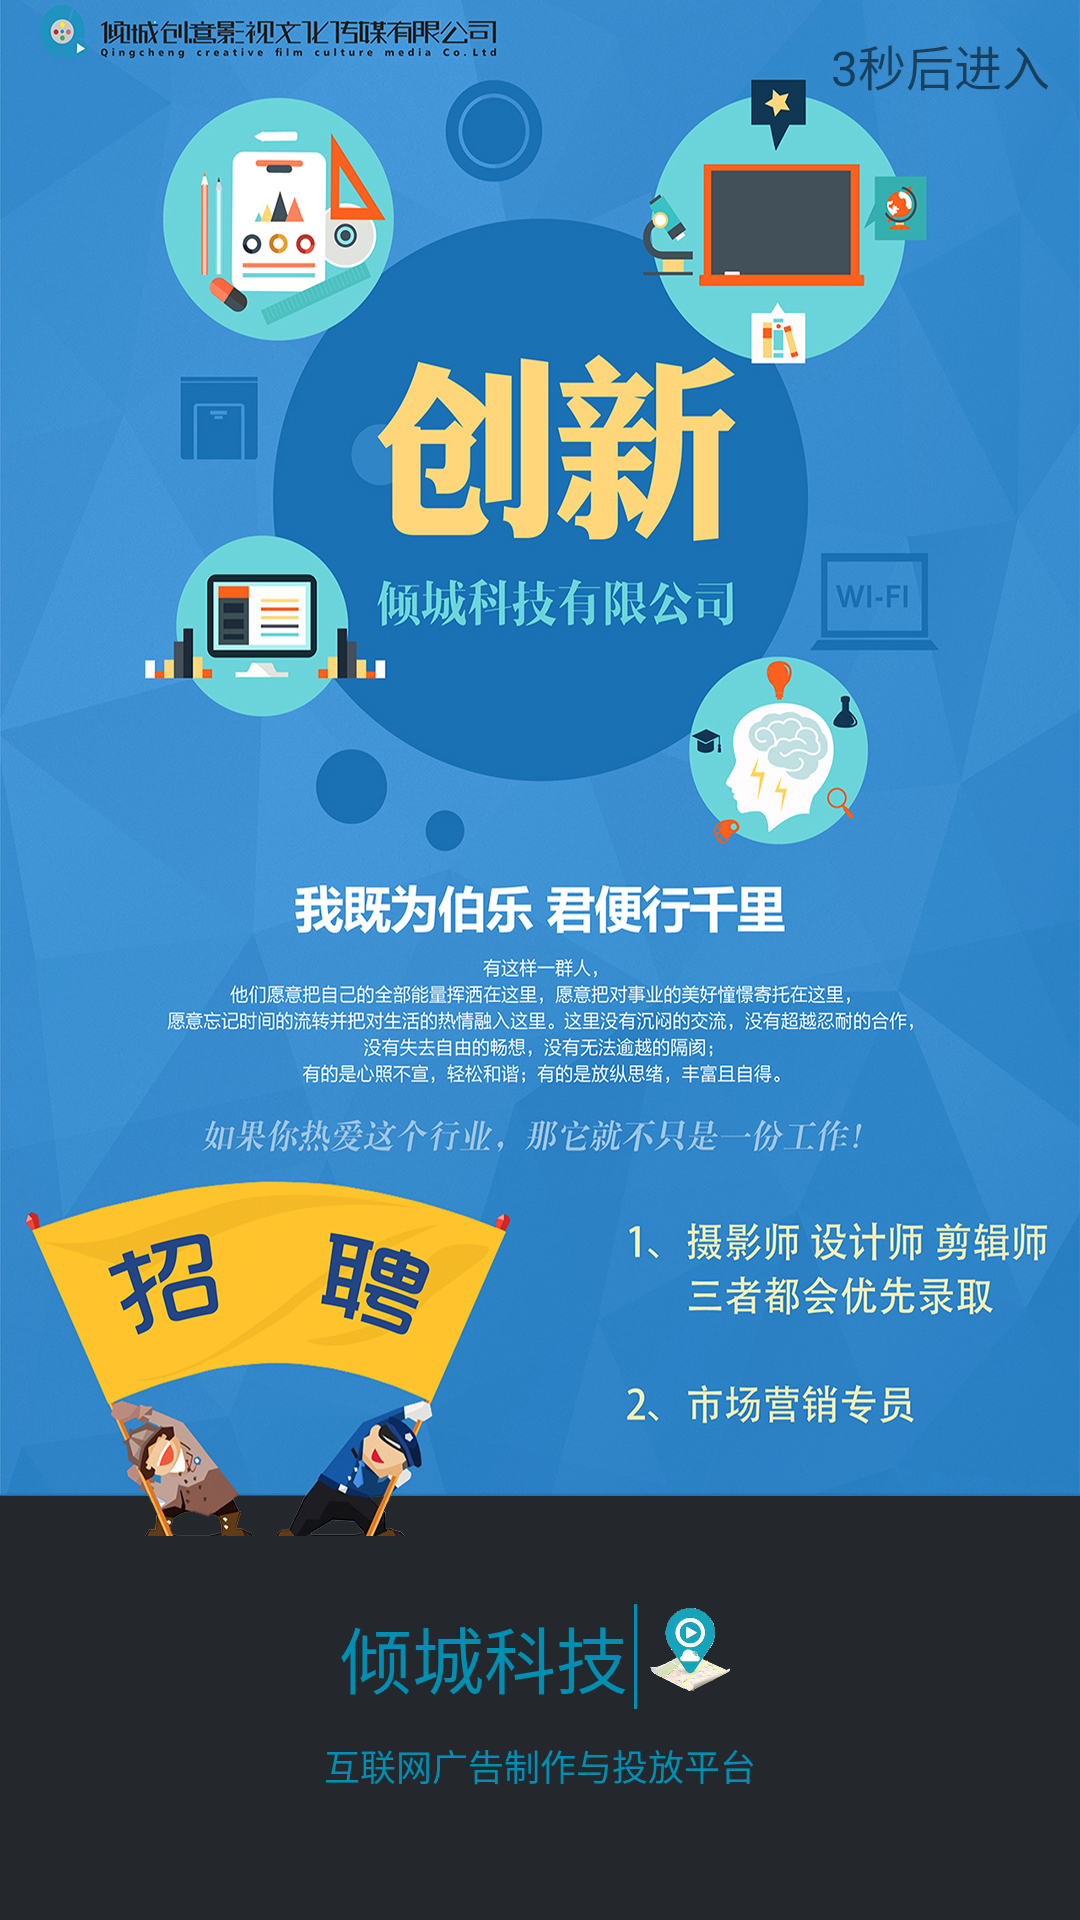

Write the Android layout XML for this screen, with the resource values it uses.
<!-- AndroidManifest.xml: application theme AppThemeNoTitle -->
<!-- res/layout/activity_splash.xml -->
<?xml version="1.0" encoding="utf-8"?>
<LinearLayout xmlns:android="http://schemas.android.com/apk/res/android"
    xmlns:tools="http://schemas.android.com/tools"
    android:layout_width="match_parent"
    android:layout_height="match_parent"
    android:orientation="vertical"
    android:background="@color/colorBackground"
    tools:context="com.qc.advertisement.SplashActivity">
    <RelativeLayout
        android:layout_weight="8"
        android:id="@+id/sp_rl"
        android:layout_width="match_parent"
        android:layout_height="0dp">
        <ImageView
            android:layout_width="match_parent"
            android:layout_height="match_parent"
            android:layout_centerInParent="true"
            android:background="@mipmap/splash"/>
        <LinearLayout
            android:layout_width="wrap_content"
            android:layout_height="wrap_content"
            android:layout_alignParentTop="true"
            android:layout_alignParentRight="true"
            android:layout_marginTop="10dp"
            android:layout_marginRight="10dp">
            <TextView
                android:id="@+id/time"
                android:textSize="16sp"
                android:layout_width="wrap_content"
                android:layout_height="wrap_content"
                android:text="3"/>
            <TextView
                android:textSize="16sp"
                android:layout_width="wrap_content"
                android:layout_height="wrap_content"
                android:text="秒后进入"/>
        </LinearLayout>


    </RelativeLayout>
    <LinearLayout
        android:layout_width="match_parent"
        android:layout_height="0dp"
        android:layout_weight="2"
        android:gravity="center"
        android:orientation="vertical">
        <LinearLayout
            android:id="@+id/rl_logo"
            android:layout_width="match_parent"
            android:layout_height="wrap_content"
            android:gravity="center_horizontal"
            android:orientation="horizontal">
            <TextView
                android:id="@+id/splash_tv_appName"
                android:layout_width="wrap_content"
                android:layout_height="wrap_content"
                android:textSize="24sp"
                android:textColor="#008FB2"
                android:text="倾城科技"/>
            <View
                android:layout_marginLeft="2dp"
                android:layout_marginRight="2dp"
                android:layout_width="1dp"
                android:layout_gravity="center_horizontal"
                android:layout_height="fill_parent"
                android:background="#008FB2"/>
            <ImageView
                android:layout_width="32dp"
                android:layout_height="32dp"
                android:layout_gravity="center_horizontal"
                android:src="@mipmap/icon_logo"/>
        </LinearLayout>

        <TextView
            android:id="@+id/sp_tv"
            android:layout_width="wrap_content"
            android:layout_height="wrap_content"
            android:layout_gravity="center_horizontal"
            android:padding="10dp"
            android:textSize="12sp"
            android:textColor="#008FB2"
            android:layout_marginBottom="10dp"
            android:text="@string/app_logo"/>
    </LinearLayout>
</LinearLayout>
<!-- resources referenced by this layout -->
<resources>
  <color name="colorBackground">#24282C</color>
  <!-- mipmap icon_logo: png bitmap (mipmap-hdpi, 75291 bytes) -->
  <!-- mipmap splash: jpg bitmap (mipmap-hdpi, 1039294 bytes) -->
  <string name="app_logo">互联网广告制作与投放平台</string>
  <style name="AppThemeNoTitle" parent="Theme.AppCompat.DayNight.NoActionBar">
          
          <item name="colorPrimary">@color/primary_material_light</item>
          <item name="colorPrimaryDark">@color/foreground_material_light</item>
          <item name="colorAccent">@color/primary_dark_material_light</item>
      </style>
</resources>
